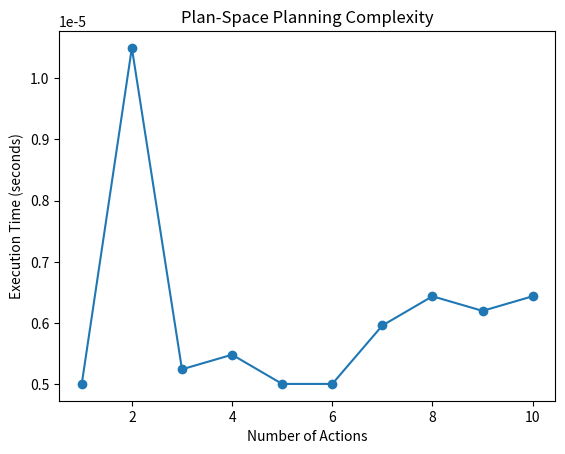

The matplotlib source for this figure:
import time
import matplotlib.pyplot as plt

class Action:
    def __init__(self, name, preconditions, effects):
        self.name = name
        self.preconditions = set(preconditions)
        self.effects = set(effects)

    def __repr__(self):
        return f"{self.name}"

class PlanSpacePlanner:
    def __init__(self, actions):
        self.actions = actions

    def find_plan(self, initial_state, goal_state, max_depth=10):
        return self._search([], initial_state, goal_state, max_depth, 0)

    def _search(self, plan, current_state, goal_state, max_depth, depth):
        if depth > max_depth:
            return None

        if goal_state.issubset(current_state):
            return plan

        for action in self.actions:
            if action.preconditions.issubset(current_state):
                new_state = current_state.union(action.effects)
                new_plan = plan + [action]
                result = self._search(new_plan, new_state, goal_state, max_depth, depth + 1)
                if result is not None:
                    return result

        return None

def run_experiment(max_actions):
    execution_times = []
    num_actions = range(1, max_actions + 1)

    for n in num_actions:
        print(f"\nRunning experiment with {n} actions")
        actions = [Action(f"Action{i}", [f"Precond{i}"], [f"Effect{i}"]) for i in range(n)]

        planner = PlanSpacePlanner(actions)
        initial_state = set(["Precond0"])
        goal_state = set([f"Effect{n-1}"])

        print("Starting plan-space planning")
        start_time = time.time()
        plan = planner.find_plan(initial_state, goal_state)
        end_time = time.time()

        execution_time = end_time - start_time
        print(f"Execution time for {n} actions: {execution_time} seconds")
        execution_times.append(execution_time)

        if plan:
            print(f"Plan found with {len(plan)} steps")
        else:
            print("No plan found")

    return num_actions, execution_times

# Run the experiment
max_actions = 10  # Adjust based on your computational resources
num_actions, execution_times = run_experiment(max_actions)

# Plotting the results
plt.plot(num_actions, execution_times, marker='o')
plt.xlabel('Number of Actions')
plt.ylabel('Execution Time (seconds)')
plt.title('Plan-Space Planning Complexity')
plt.show()
